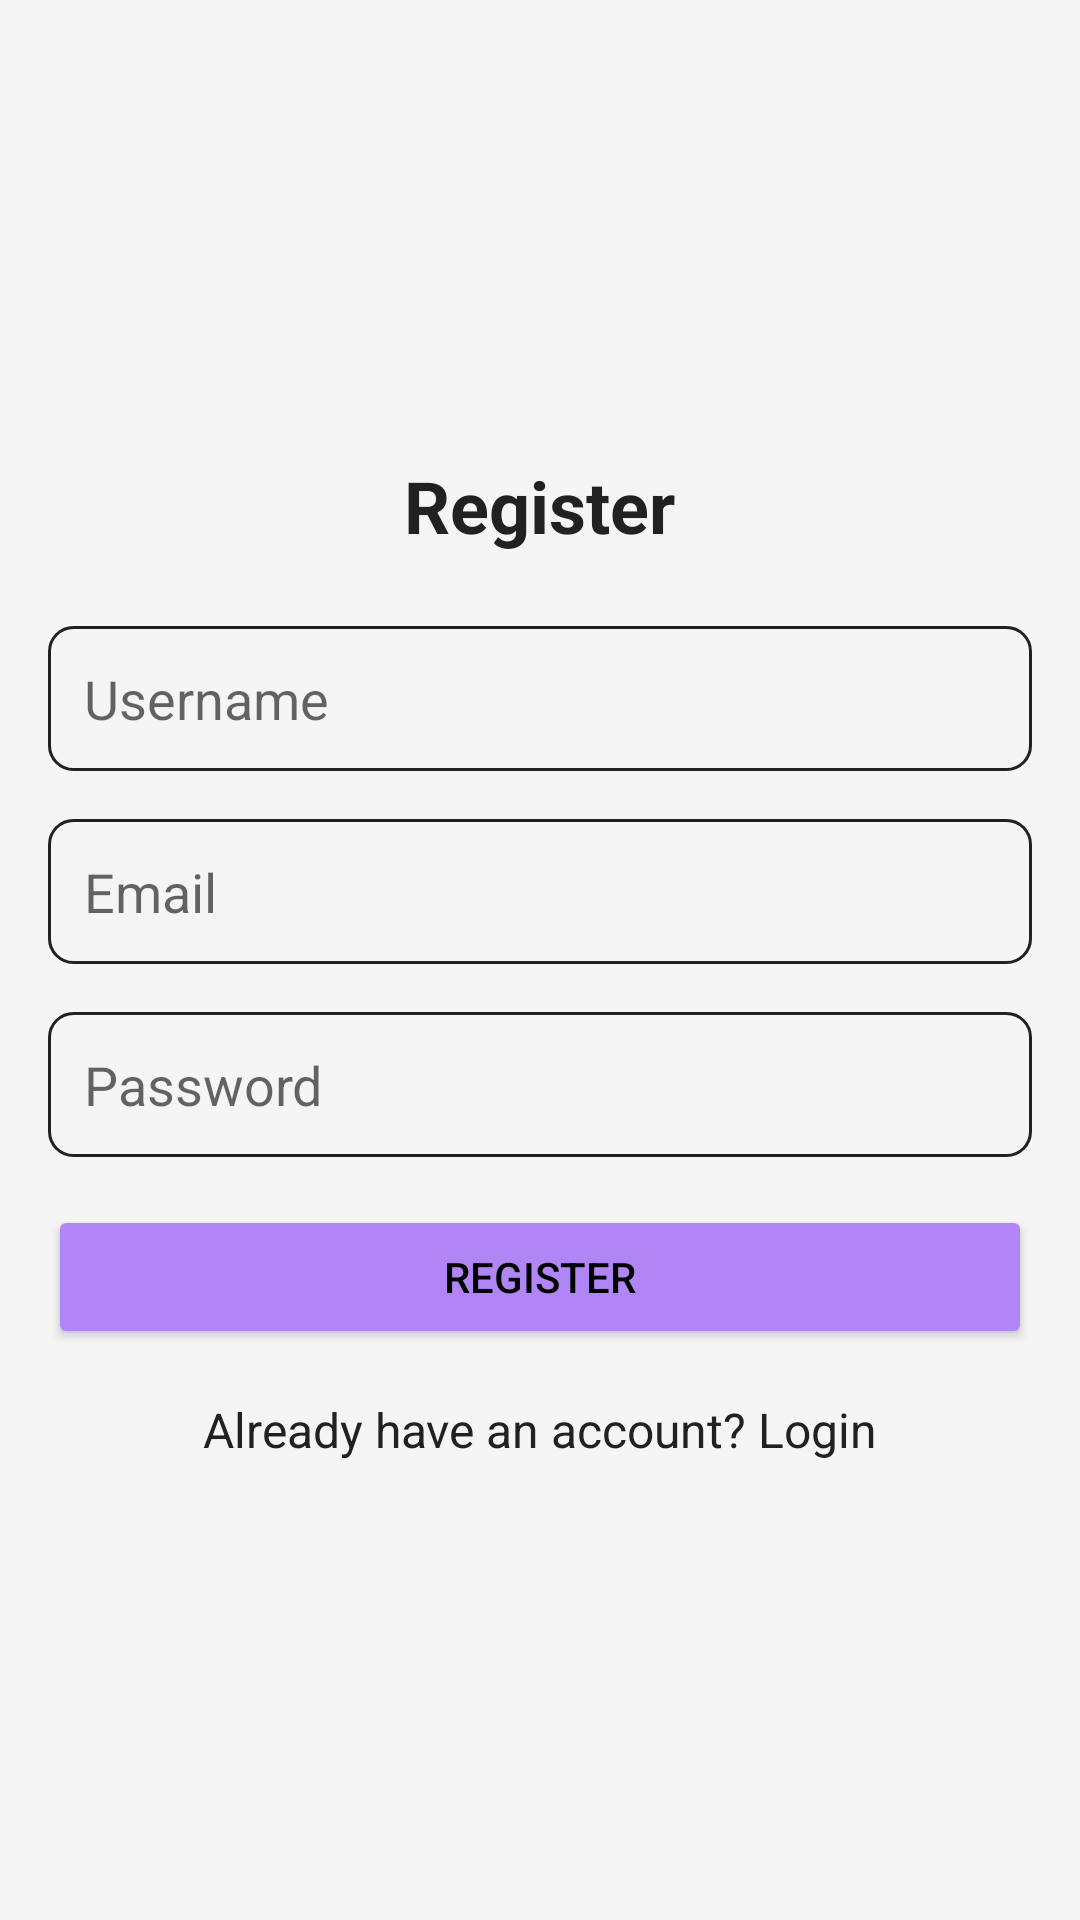

This screen was rendered from an Android layout file. Write that file and the resources it references.
<!-- AndroidManifest.xml: application theme Theme.SevenElevenApp -->
<!-- res/layout/fragment_register.xml -->
<?xml version="1.0" encoding="utf-8"?>
<LinearLayout
    xmlns:android="http://schemas.android.com/apk/res/android"
    android:layout_width="match_parent"
    android:layout_height="match_parent"
    android:orientation="vertical"
    android:padding="16dp"
    android:background="?android:attr/colorBackground"
    android:gravity="center">

    <TextView
        android:layout_width="wrap_content"
        android:layout_height="wrap_content"
        android:text="Register"
        android:textSize="24sp"
        android:textStyle="bold"
        android:textColor="?attr/colorOnBackground"
        android:layout_marginBottom="24dp"/>

    <EditText
        android:id="@+id/register_username"
        android:layout_width="match_parent"
        android:layout_height="wrap_content"
        android:hint="Username"
        android:inputType="textPersonName"
        android:padding="12dp"
        android:background="@drawable/edit_text_background"
        android:layout_marginBottom="16dp"/>

    <EditText
        android:id="@+id/register_email"
        android:layout_width="match_parent"
        android:layout_height="wrap_content"
        android:hint="Email"
        android:inputType="textEmailAddress"
        android:padding="12dp"
        android:background="@drawable/edit_text_background"
        android:layout_marginBottom="16dp"/>

    <EditText
        android:id="@+id/register_password"
        android:layout_width="match_parent"
        android:layout_height="wrap_content"
        android:hint="Password"
        android:inputType="textPassword"
        android:padding="12dp"
        android:background="@drawable/edit_text_background"
        android:layout_marginBottom="16dp"/>

    <Button
        android:id="@+id/register_button"
        android:layout_width="match_parent"
        android:layout_height="wrap_content"
        android:text="Register"
        android:textColor="@android:color/black"
        android:backgroundTint="?attr/colorSecondary"
        android:padding="12dp"
        android:layout_marginBottom="16dp"/>

    <TextView
        android:id="@+id/login_link"
        android:layout_width="wrap_content"
        android:layout_height="wrap_content"
        android:text="Already have an account? Login"
        android:textSize="16sp"
        android:textColor="?attr/colorOnBackground"
        android:layout_gravity="center"/>

    <ProgressBar
        android:id="@+id/register_progress"
        android:layout_width="wrap_content"
        android:layout_height="wrap_content"
        android:layout_gravity="center"
        android:visibility="gone"
        android:layout_marginTop="16dp"/>

</LinearLayout>
<!-- resources referenced by this layout -->
<resources>
  <!-- drawable edit_text_background (drawable) -->
  <?xml version="1.0" encoding="utf-8"?>
  <shape xmlns:android="http://schemas.android.com/apk/res/android">
      <solid android:color="@android:color/transparent"/>
      <stroke
          android:width="1dp"
          android:color="?attr/colorOnBackground"/>
      <corners android:radius="8dp"/>
      <padding
          android:left="8dp"
          android:right="8dp"
          android:top="8dp"
          android:bottom="8dp"/>
  </shape>
  <style name="Theme.SevenElevenApp" parent="Theme.MaterialComponents.DayNight.NoActionBar">
          
          <item name="colorPrimary">@color/soft_purple</item>
          <item name="colorPrimaryVariant">@color/purple_700</item>
          <item name="colorOnPrimary">@color/white</item>
          
          <item name="colorSecondary">@color/pastel_purple</item>
          <item name="colorSecondaryVariant">@color/pastel_purple</item>
          <item name="colorOnSecondary">@color/black</item>
          
          <item name="android:colorBackground">@color/off_white</item>
          <item name="android:textColorPrimary">@color/dark_gray</item>
          <item name="colorOnBackground">@color/dark_gray</item> 
          
          <item name="android:statusBarColor">?attr/colorPrimaryVariant</item>
          
          <item name="windowActionBar">false</item>
          <item name="windowNoTitle">true</item>
          
          <item name="bottomNavigationStyle">@style/Widget.App.BottomNavigationView</item>
          
          <item name="navigationViewStyle">@style/Widget.App.NavigationView</item>
      </style>
  <color name="soft_purple">#FF7B1FA2</color>
  <color name="purple_700">#FF3700B3</color>
  <color name="white">#FFFFFFFF</color>
  <color name="pastel_purple">#FFB085F5</color>
  <color name="black">#FF000000</color>
  <color name="off_white">#FFF5F5F5</color>
  <color name="dark_gray">#FF212121</color>
  <style name="Widget.App.BottomNavigationView" parent="Widget.MaterialComponents.BottomNavigationView.Colored">
          <item name="android:textSize">14sp</item>
          <item name="android:background">@drawable/rounded_background</item>
          <item name="itemTextColor">@color/white</item>
          <item name="itemIconTint">@color/white</item>
      </style>
  <style name="Widget.App.NavigationView" parent="Widget.MaterialComponents.NavigationView">
          <item name="android:background">@color/off_white</item>
          <item name="itemTextColor">@color/dark_gray</item>
          <item name="itemIconTint">@color/dark_gray</item>
      </style>
</resources>
